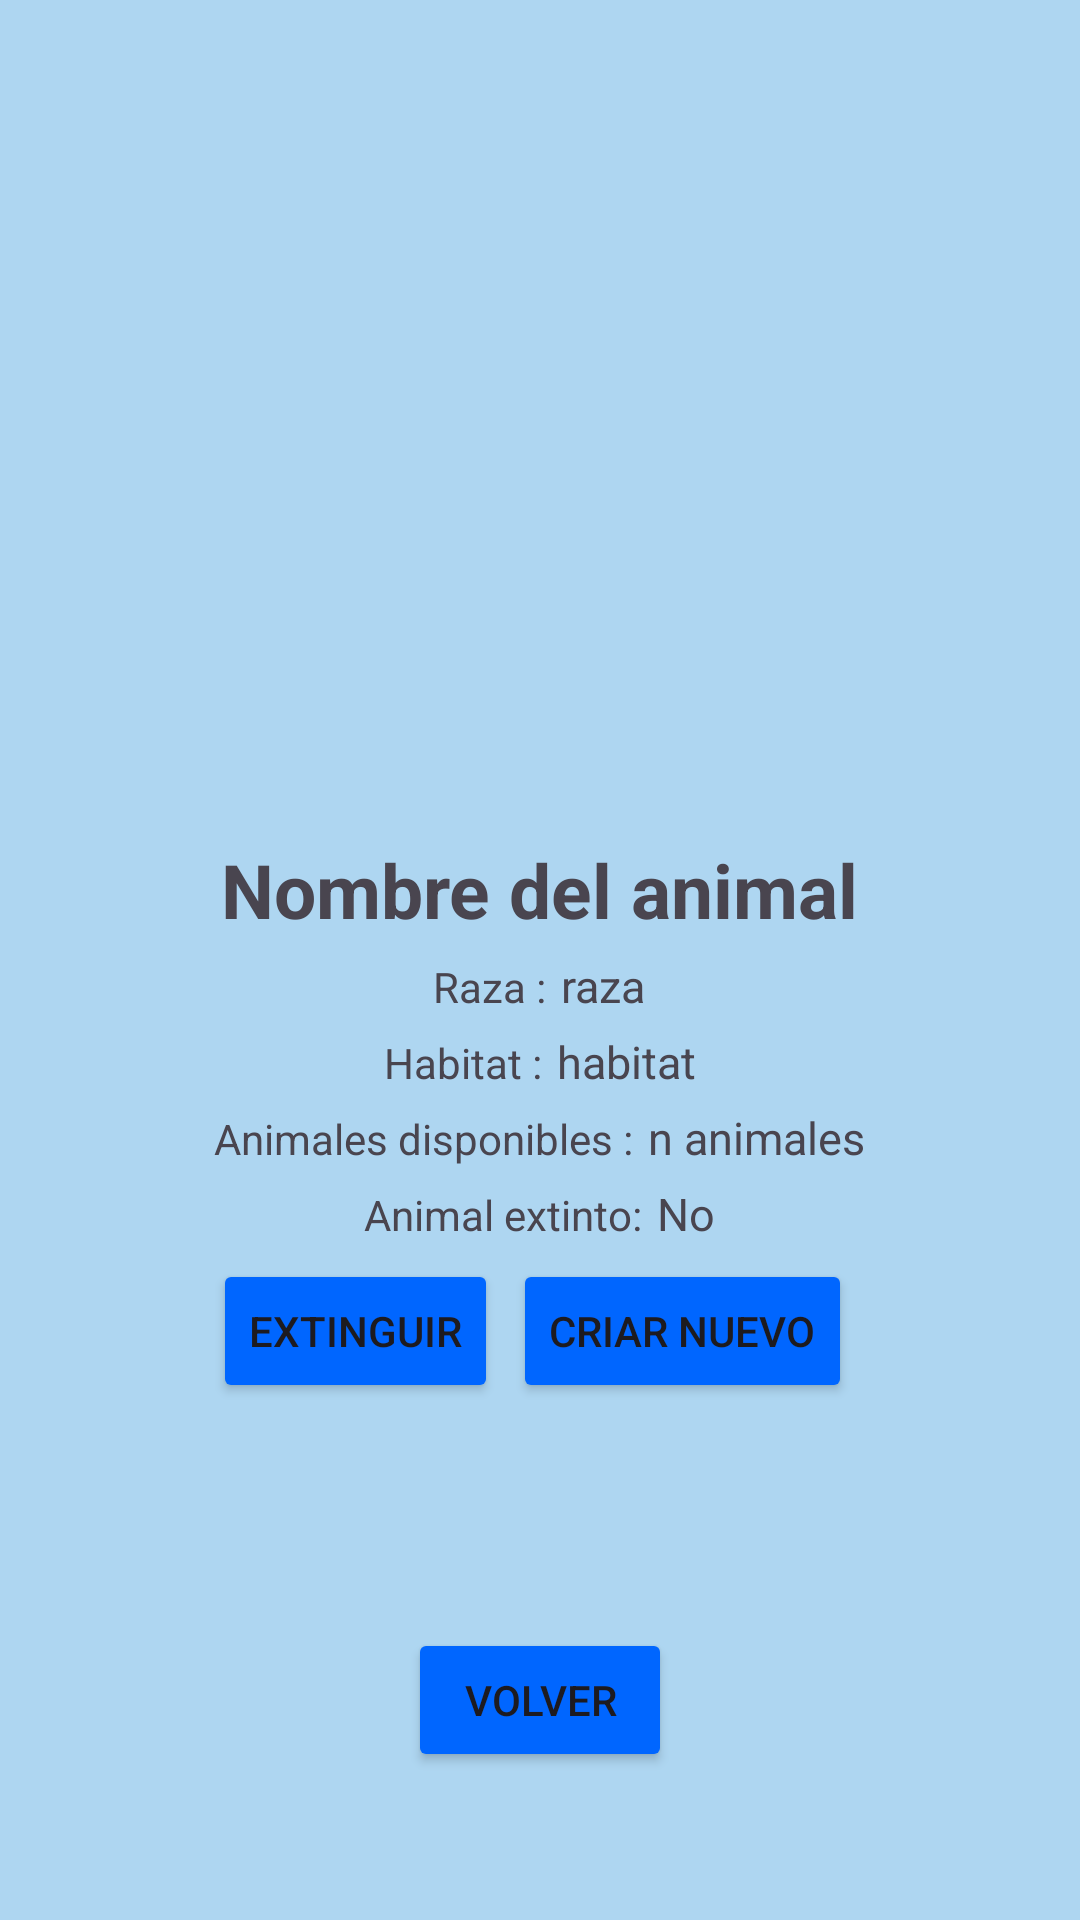

Reconstruct the res/layout file that produces this screen, plus the resources it refers to.
<!-- AndroidManifest.xml: application theme Theme.ExamenFinalPDMM -->
<!-- res/layout/activity_animal_informacion.xml -->
<?xml version="1.0" encoding="utf-8"?>
<androidx.constraintlayout.widget.ConstraintLayout
    xmlns:android="http://schemas.android.com/apk/res/android"
    xmlns:app="http://schemas.android.com/apk/res-auto"
    android:id="@+id/main"
    android:layout_width="match_parent"
    android:layout_height="match_parent"
    android:orientation="vertical"
    android:gravity="center"
    android:background="@color/background">


    <LinearLayout
        android:layout_width="wrap_content"
        android:layout_height="wrap_content"
        android:gravity="center"
        android:orientation="vertical"
        app:layout_constraintBottom_toBottomOf="parent"
        app:layout_constraintEnd_toEndOf="parent"
        app:layout_constraintStart_toStartOf="parent"
        app:layout_constraintTop_toTopOf="parent">

        <ImageView
            android:id="@+id/ivFotoAnimal"
            android:layout_width="200dp"
            android:layout_height="200dp"
            android:layout_margin="15dp"
            android:src="@drawable/gato" />

        <TextView
            android:id="@+id/tvNombre"
            android:layout_width="wrap_content"
            android:layout_height="wrap_content"
            android:layout_marginBottom="5dp"
            android:text="Nombre del animal"
            android:textSize="25sp"
            android:textStyle="bold" />

        <LinearLayout
            android:layout_width="wrap_content"
            android:layout_height="wrap_content"
            android:layout_marginBottom="5dp">

            <TextView
                android:layout_width="wrap_content"
                android:layout_height="wrap_content"
                android:layout_marginRight="5dp"
                android:text="Raza :" />

            <TextView
                android:id="@+id/tvRaza"
                android:layout_width="wrap_content"
                android:layout_height="wrap_content"
                android:text="raza"
                android:textSize="15sp" />

        </LinearLayout>

        <LinearLayout
            android:layout_width="wrap_content"
            android:layout_height="wrap_content"
            android:layout_marginBottom="5dp">

            <TextView
                android:layout_width="wrap_content"
                android:layout_height="wrap_content"
                android:layout_marginRight="5dp"
                android:text="Habitat :" />

            <TextView
                android:id="@+id/tvHabitat"
                android:layout_width="wrap_content"
                android:layout_height="wrap_content"
                android:text="habitat"
                android:textSize="15sp" />

        </LinearLayout>


        <LinearLayout
            android:layout_width="wrap_content"
            android:layout_height="wrap_content"
            android:layout_marginBottom="5dp">

            <TextView
                android:layout_width="wrap_content"
                android:layout_height="wrap_content"
                android:layout_marginRight="5dp"
                android:text="Animales disponibles :" />

            <TextView
                android:id="@+id/tvAnimalesDisponibles"
                android:layout_width="wrap_content"
                android:layout_height="wrap_content"
                android:text="n animales"
                android:textSize="15sp" />

        </LinearLayout>
        <LinearLayout
            android:layout_width="wrap_content"
            android:layout_height="wrap_content"
            android:layout_marginBottom="5dp">

            <TextView
                android:layout_width="wrap_content"
                android:layout_height="wrap_content"
                android:layout_marginRight="5dp"
                android:text="Animal extinto:" />

            <TextView
                android:id="@+id/tvAnimalesExtintos"
                android:layout_width="wrap_content"
                android:layout_height="wrap_content"
                android:text="No"
                android:textSize="15sp" />

        </LinearLayout>

        <LinearLayout
            android:layout_width="wrap_content"
            android:layout_height="wrap_content"
            android:layout_marginBottom="5dp">

            <Button
                android:id="@+id/btnExtinguir"
                android:layout_width="wrap_content"
                android:layout_height="wrap_content"
                android:layout_marginRight="5dp"
                android:backgroundTint="@color/button"
                android:text="Extinguir" />

            <Button
                android:id="@+id/btnSumar"
                android:layout_width="wrap_content"
                android:layout_height="wrap_content"
                android:layout_marginRight="5dp"
                android:backgroundTint="@color/button"
                android:text="Criar nuevo" />

        </LinearLayout>

        <Button
            android:id="@+id/btnVolver"
            android:layout_width="wrap_content"
            android:layout_height="wrap_content"
            android:layout_marginTop="70dp"
            android:backgroundTint="@color/button"
            android:text="Volver" />
    </LinearLayout>

</androidx.constraintlayout.widget.ConstraintLayout>
<!-- resources referenced by this layout -->
<resources>
  <color name="background">#aed6f1</color>
  <color name="button">#0066FF</color>
  <style name="Theme.ExamenFinalPDMM" parent="Base.Theme.ExamenFinalPDMM" />
  <style name="Base.Theme.ExamenFinalPDMM" parent="Theme.Material3.DayNight.NoActionBar">
          
          
      </style>
</resources>
